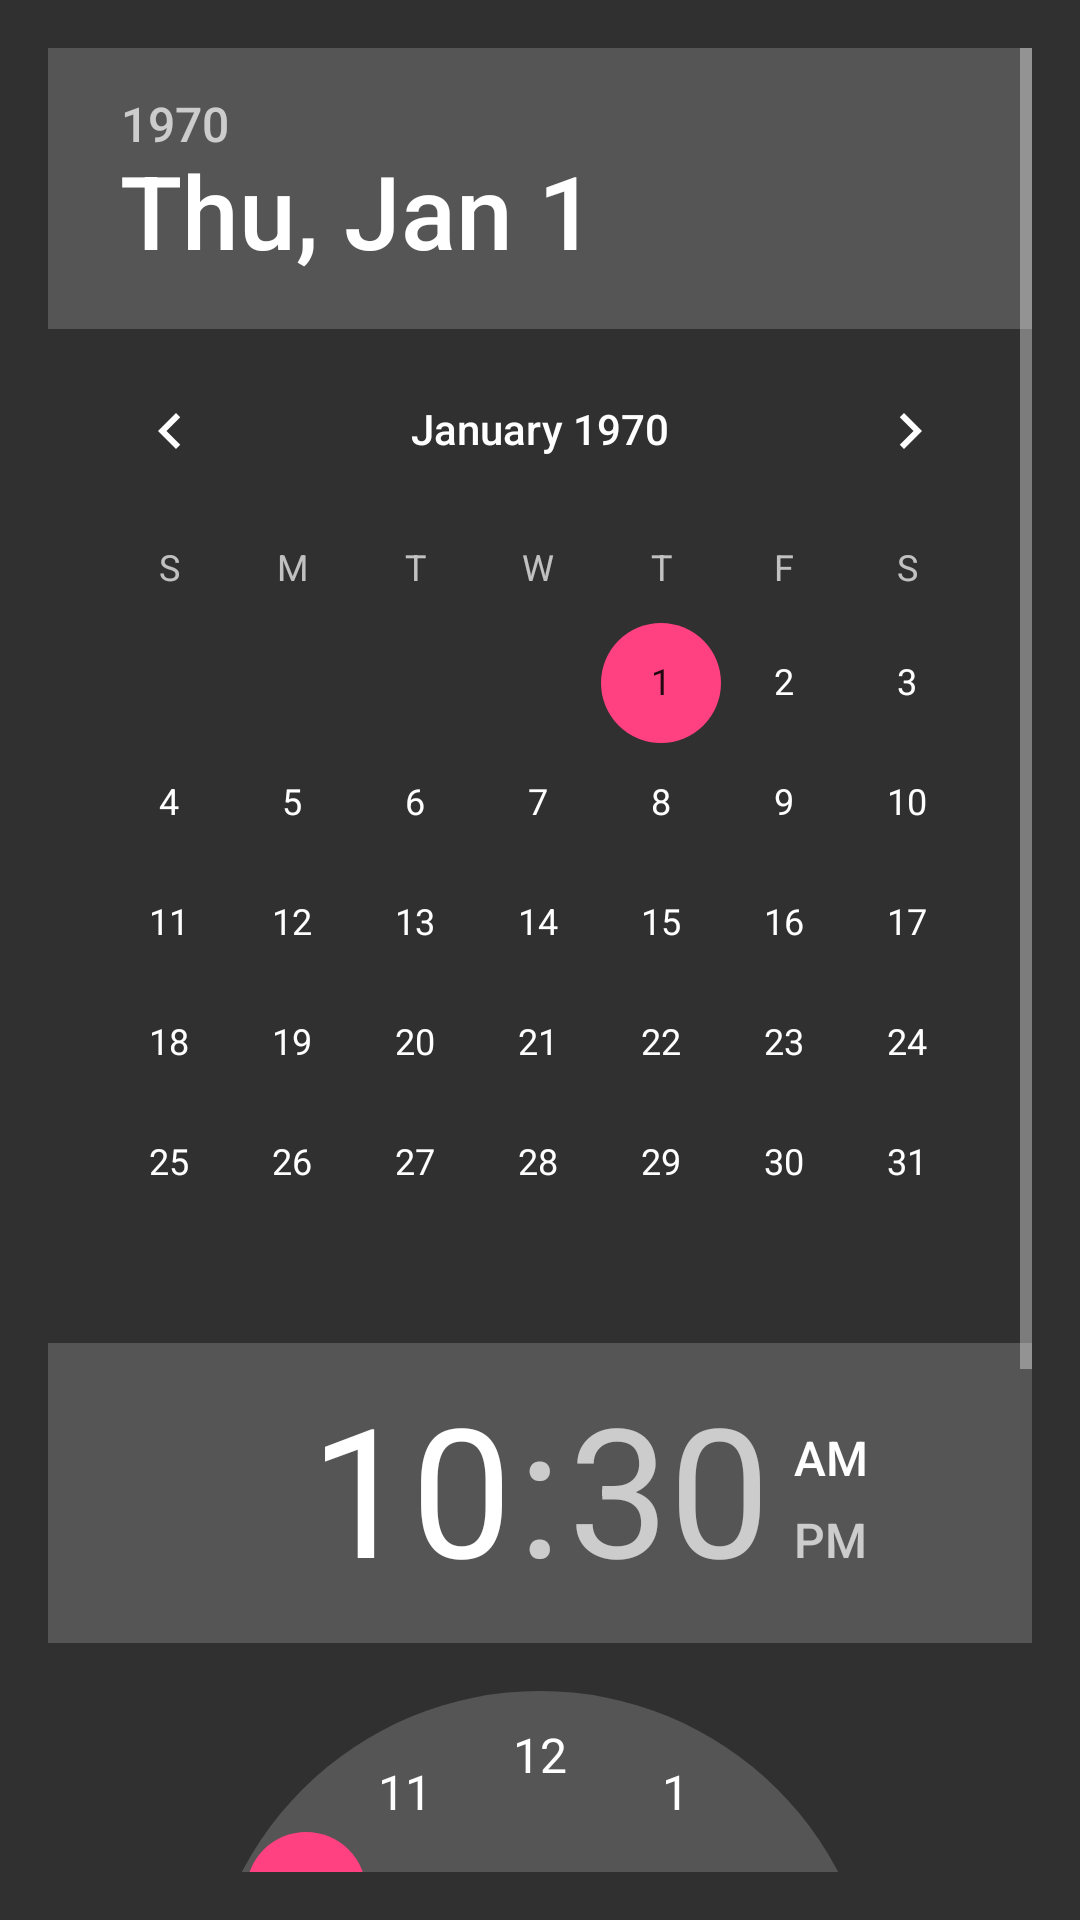

The Android layout XML behind this screen, and the referenced resources:
<!-- AndroidManifest.xml: application theme AppTheme -->
<!-- res/layout/alarm_activty.xml -->
<?xml version="1.0" encoding="utf-8"?>
<ScrollView xmlns:android="http://schemas.android.com/apk/res/android"
    xmlns:tools="http://schemas.android.com/tools"
    android:id="@+id/activity_main"
    android:layout_width="match_parent"
    android:layout_height="match_parent"
    android:paddingBottom="@dimen/activity_vertical_margin"
    android:paddingLeft="@dimen/activity_horizontal_margin"
    android:paddingRight="@dimen/activity_horizontal_margin"
    android:paddingTop="@dimen/activity_vertical_margin"
    tools:context="com.example.shady.myapplication.AlarmActivity">

    <ScrollView
        android:layout_width="match_parent"
        android:layout_height="match_parent">
        <LinearLayout
            android:layout_width="match_parent"
            android:layout_height="wrap_content"
            android:orientation="vertical">


            <DatePicker
                android:id="@+id/pickerdate"
                android:layout_width="wrap_content"
                android:layout_height="wrap_content"/>
            <TimePicker
                android:id="@+id/pickertime"
                android:layout_width="wrap_content"
                android:layout_height="wrap_content"/>
            <Button
                android:text="set alarm"
                android:layout_width="wrap_content"
                android:layout_height="wrap_content"
                android:id="@+id/setalarm"
                />




        </LinearLayout>
    </ScrollView>
</ScrollView>
<!-- resources referenced by this layout -->
<resources>
  <dimen name="activity_horizontal_margin">16dp</dimen>
  <dimen name="activity_vertical_margin">16dp</dimen>
  <style name="AppTheme" parent="Theme.AppCompat.NoActionBar">
          
          <item name="colorPrimary">@color/colorPrimaryDark</item>
          <item name="colorPrimaryDark">@color/colorPrimaryDark</item>
          <item name="colorAccent">@color/colorAccent</item>
  
          <item name="android:windowNoTitle">true</item>
          <item name="android:windowFullscreen">true</item>
      </style>
  <color name="colorPrimaryDark">#ffffff</color>
  <color name="colorAccent">#FF4081</color>
</resources>
